Photos from the image-classification dataset "Dataset" in the GitHub repository rolfSnahre/KeyRec. Its 2 classes are: key, no key.

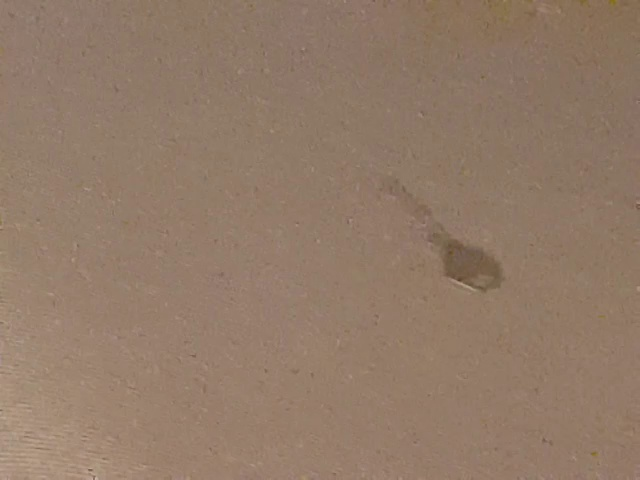
Label: key

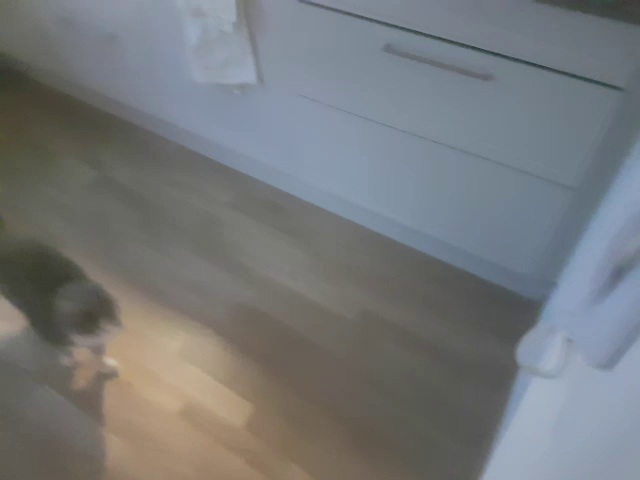
Label: no key

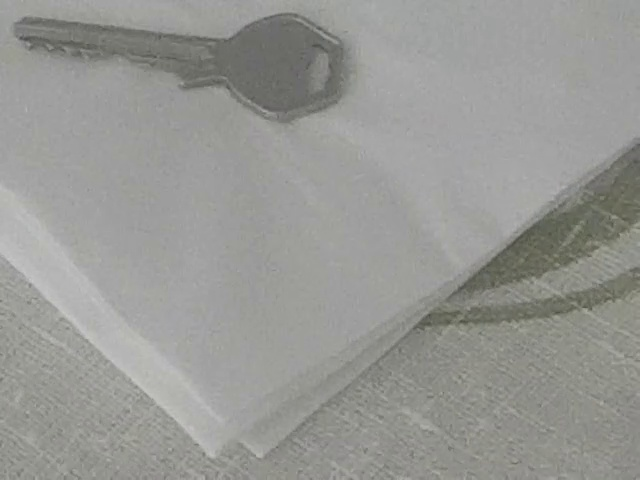
Label: key

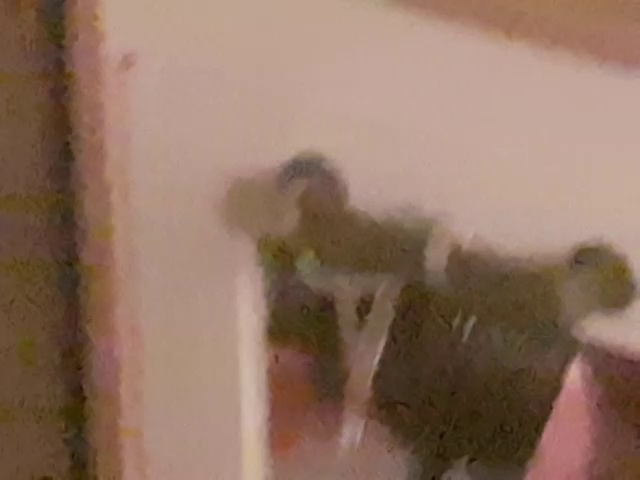
Label: no key

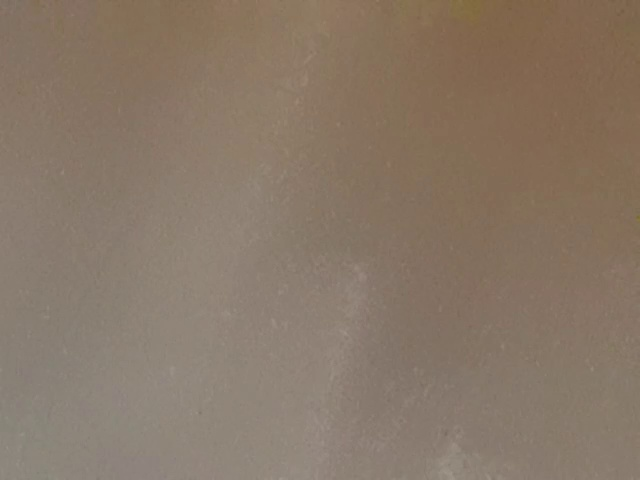
Label: no key

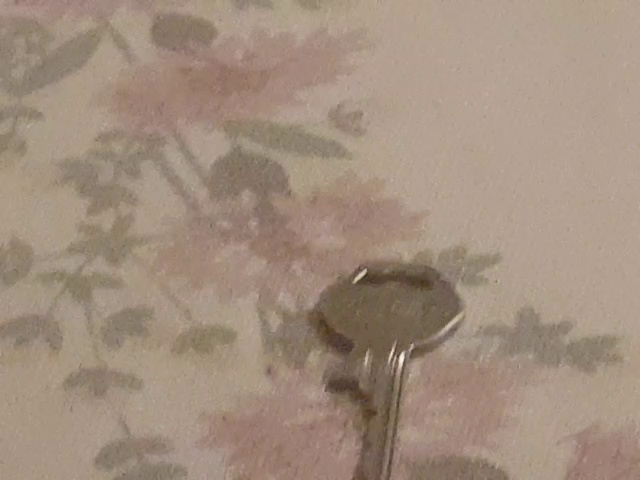
Label: key
